Labelled photos from "dataset", an image-classification folder in arorahardeep/transferLearnCars. The possible labels are: BMW, bugati, Ferrari, lambo, Pagani.

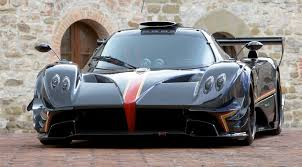
Label: Pagani

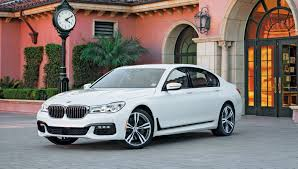
Label: BMW

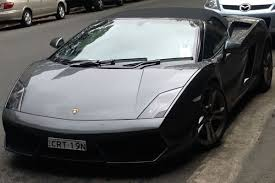
Label: lambo

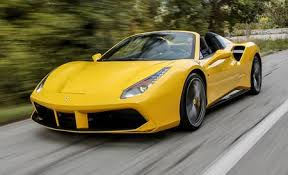
Label: Ferrari

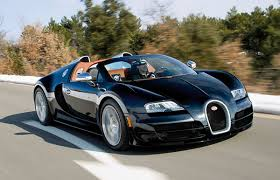
Label: bugati

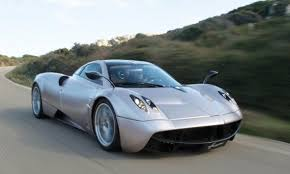
Label: Pagani
